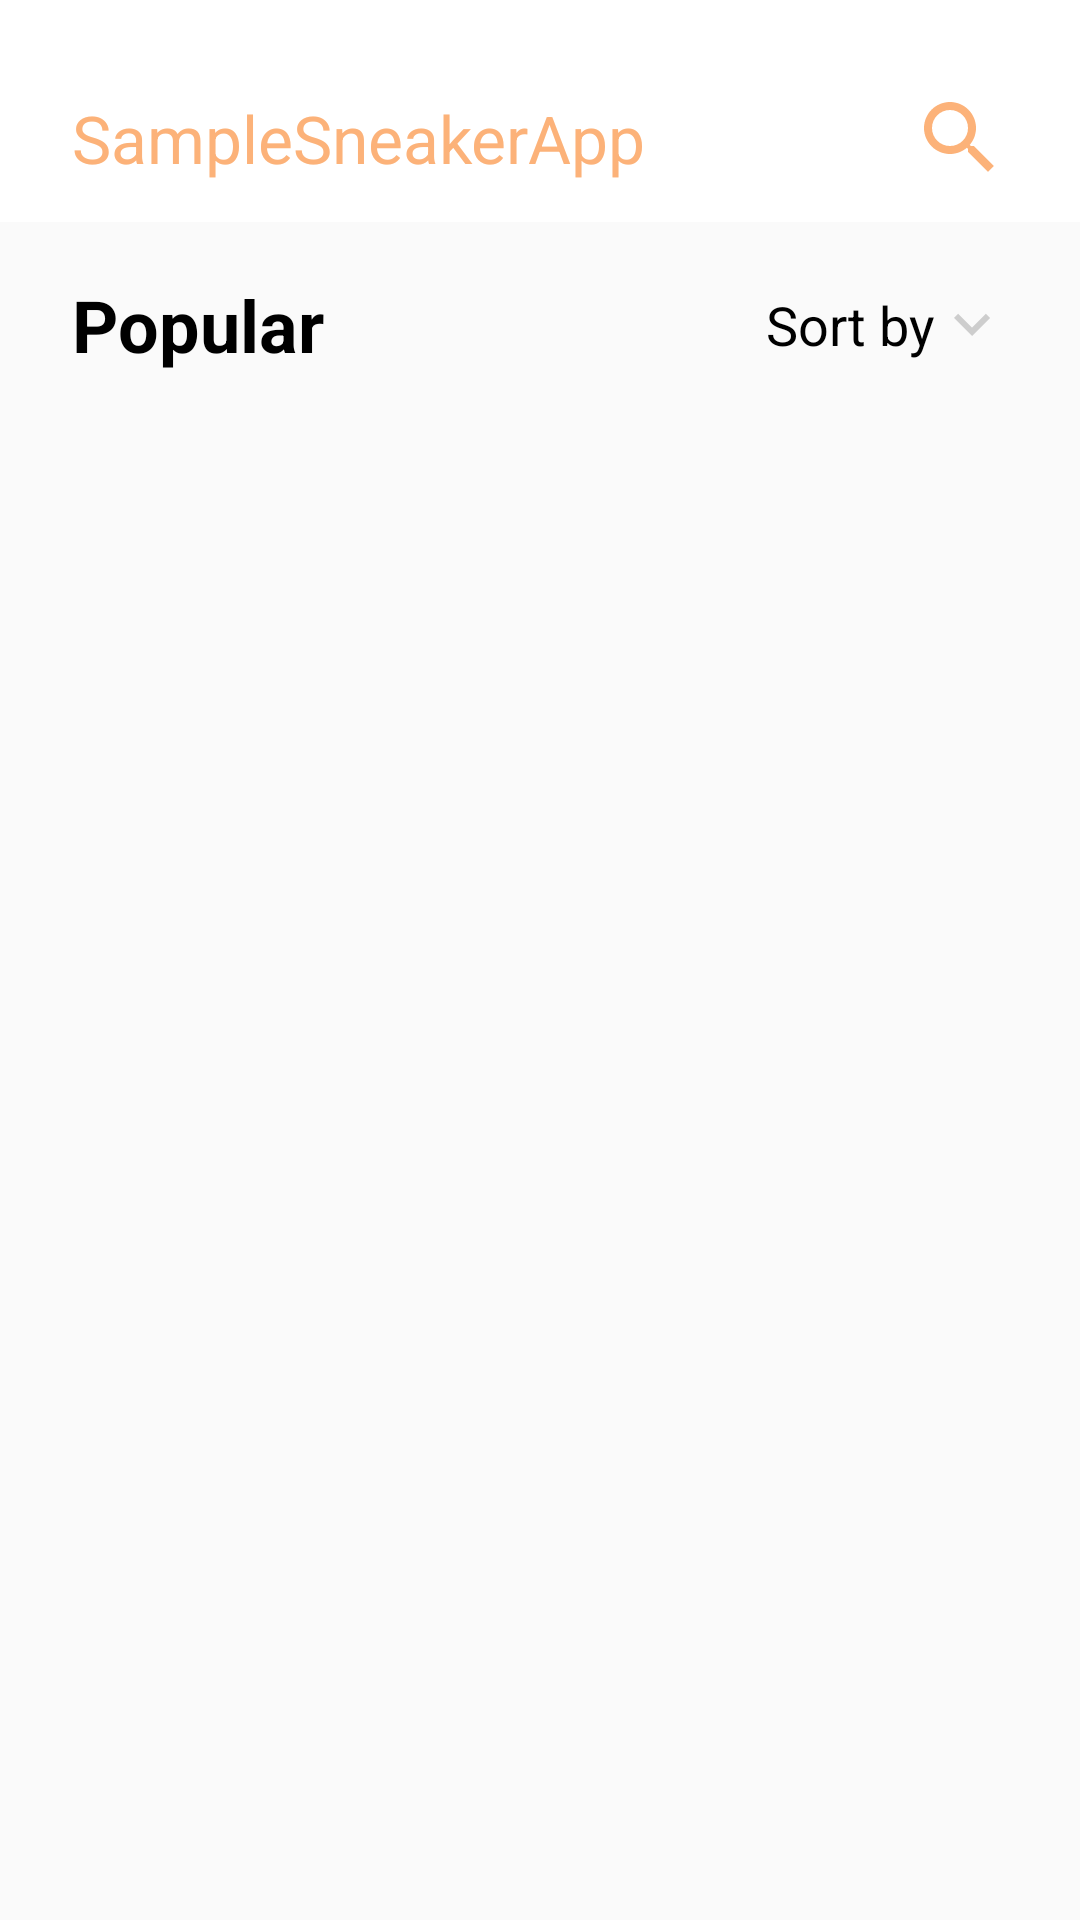

Here is an Android app screen rendered from its layout file. Give the layout XML and the strings, colors and styles it references.
<!-- AndroidManifest.xml: application theme Theme.SampleSneakerApp -->
<!-- res/layout/sneaker_list_fragment.xml -->
<?xml version="1.0" encoding="utf-8"?>
<androidx.coordinatorlayout.widget.CoordinatorLayout xmlns:android="http://schemas.android.com/apk/res/android"
    xmlns:app="http://schemas.android.com/apk/res-auto"
    xmlns:tools="http://schemas.android.com/tools"
    style="@style/MatchParentLayout">

    <com.google.android.material.appbar.AppBarLayout
        android:id="@+id/appBar"
        style="@style/MatchWrapLayout"
        android:background="@android:color/white"
        app:elevation="@dimen/dimen_0">

        <androidx.appcompat.widget.Toolbar
            android:id="@+id/toolbar"
            style="@style/MatchWrapLayout"
            android:layout_marginTop="@dimen/dimen_18"
            android:paddingVertical="@dimen/dimen_12"
            app:layout_scrollFlags="scroll|exitUntilCollapsed">

            <androidx.appcompat.widget.AppCompatTextView
                android:id="@+id/tvAppName"
                style="@style/WrapContentLayout"
                android:layout_gravity="center_vertical|start"
                android:layout_marginStart="@dimen/dimen_24"
                android:text="@string/app_name"
                android:textColor="@color/light_orange"
                android:textSize="@dimen/text_size_22" />

            <androidx.appcompat.widget.AppCompatImageView
                android:id="@+id/ivSearch"
                android:layout_width="wrap_content"
                android:layout_height="wrap_content"
                android:layout_gravity="center_vertical|end"
                android:layout_marginEnd="@dimen/dimen_24"
                app:srcCompat="@drawable/ic_search" />

            <androidx.appcompat.widget.AppCompatImageView
                android:id="@+id/ivClose"
                android:layout_width="wrap_content"
                android:layout_height="wrap_content"
                android:layout_gravity="center_vertical|end"
                android:layout_marginEnd="@dimen/dimen_24"
                android:visibility="gone"
                app:srcCompat="@drawable/ic_close" />

            <androidx.appcompat.widget.AppCompatEditText
                android:id="@+id/etSearch"
                style="@style/MatchWrapLayout"
                android:layout_marginEnd="@dimen/dimen_32"
                android:hint="@string/search"
                android:imeOptions="actionDone"
                android:textColor="@color/black"
                android:textColorHint="@color/light_text_grey"
                android:visibility="gone" />


        </androidx.appcompat.widget.Toolbar>

    </com.google.android.material.appbar.AppBarLayout>

    <androidx.core.widget.NestedScrollView
        android:layout_width="match_parent"
        android:layout_height="match_parent"
        app:layout_behavior="@string/appbar_scrolling_view_behavior">

        <androidx.constraintlayout.widget.ConstraintLayout
            android:layout_width="match_parent"
            android:layout_height="wrap_content"
            android:paddingHorizontal="@dimen/dimen_12">

            <androidx.appcompat.widget.AppCompatTextView
                android:id="@+id/tvPopular"
                style="@style/WrapContentLayout"
                android:layout_marginStart="@dimen/dimen_12"
                android:layout_marginTop="@dimen/dimen_18"
                android:text="@string/popular"
                android:textColor="@color/black"
                android:textSize="@dimen/text_size_24"
                android:textStyle="bold"
                app:layout_constraintStart_toStartOf="parent"
                app:layout_constraintTop_toTopOf="parent" />

            <androidx.appcompat.widget.AppCompatTextView
                style="@style/WrapContentLayout"
                android:layout_marginEnd="@dimen/dimen_12"
                android:text="@string/sort_by"
                android:textColor="@color/black"
                android:textSize="@dimen/text_size_18"
                app:drawableEndCompat="@drawable/ic_down"
                app:layout_constraintBottom_toBottomOf="@id/tvPopular"
                app:layout_constraintEnd_toEndOf="parent"
                app:layout_constraintTop_toTopOf="@id/tvPopular" />

            <androidx.recyclerview.widget.RecyclerView
                android:id="@+id/rvSneakers"
                android:layout_width="match_parent"
                android:layout_height="wrap_content"
                android:layout_marginTop="@dimen/dimen_12"
                app:layoutManager="androidx.recyclerview.widget.GridLayoutManager"
                app:layout_behavior="@string/appbar_scrolling_view_behavior"
                app:layout_constraintBottom_toBottomOf="parent"
                app:layout_constraintTop_toBottomOf="@id/tvPopular"
                app:spanCount="2"
                tools:itemCount="12"
                tools:listitem="@layout/item_sneaker" />
        </androidx.constraintlayout.widget.ConstraintLayout>

    </androidx.core.widget.NestedScrollView>

</androidx.coordinatorlayout.widget.CoordinatorLayout>
<!-- res/layout/item_sneaker.xml (included above) -->
<?xml version="1.0" encoding="utf-8"?>
<com.google.android.material.card.MaterialCardView xmlns:android="http://schemas.android.com/apk/res/android"
    xmlns:app="http://schemas.android.com/apk/res-auto"
    xmlns:tools="http://schemas.android.com/tools"
    style="@style/MatchWrapLayout"
    app:cardCornerRadius="@dimen/dimen_32"
    app:cardUseCompatPadding="true">

    <androidx.constraintlayout.widget.ConstraintLayout
        style="@style/MatchWrapLayout"
        android:padding="12dp">

        <androidx.appcompat.widget.AppCompatImageView
            android:id="@+id/ivAdd"
            style="@style/WrapContentLayout"
            app:layout_constraintStart_toStartOf="parent"
            app:layout_constraintTop_toTopOf="parent"
            app:srcCompat="@drawable/ic_add" />

        <androidx.appcompat.widget.AppCompatImageView
            android:id="@+id/ivSneakerBg"
            android:layout_width="@dimen/dimen_150"
            android:layout_height="@dimen/dimen_150"
            android:layout_marginTop="@dimen/dimen_16"
            android:padding="@dimen/dimen_8"
            android:src="@drawable/bg_sneaker"
            app:layout_constraintEnd_toEndOf="parent"
            app:layout_constraintStart_toStartOf="parent"
            app:layout_constraintTop_toTopOf="parent" />

        <androidx.appcompat.widget.AppCompatImageView
            android:id="@+id/ivSneaker"
            android:layout_width="@dimen/dimen_0"
            android:layout_height="@dimen/dimen_0"
            android:src="@drawable/shoe"
            app:layout_constraintBottom_toBottomOf="@id/ivSneakerBg"
            app:layout_constraintEnd_toEndOf="@id/ivSneakerBg"
            app:layout_constraintStart_toStartOf="@id/ivSneakerBg"
            app:layout_constraintTop_toTopOf="@id/ivSneakerBg" />

        <androidx.appcompat.widget.AppCompatTextView
            android:id="@+id/tvSneakerName"
            style="@style/WrapContentLayout"
            android:layout_marginTop="@dimen/dimen_12"
            android:textColor="@color/black"
            android:textSize="@dimen/text_size_18"
            android:textStyle="bold"
            app:layout_constraintEnd_toEndOf="parent"
            app:layout_constraintStart_toStartOf="parent"
            app:layout_constraintTop_toBottomOf="@id/ivSneakerBg"
            tools:text="Sample Sneaker" />

        <androidx.appcompat.widget.AppCompatTextView
            android:id="@+id/tvPrice"
            style="@style/WrapContentLayout"
            android:textColor="@color/light_saffron"
            android:textSize="@dimen/text_size_20"
            android:textStyle="bold"
            tools:text="500"
            app:layout_constraintEnd_toEndOf="parent"
            app:layout_constraintStart_toStartOf="parent"
            app:layout_constraintTop_toBottomOf="@id/tvSneakerName" />


    </androidx.constraintlayout.widget.ConstraintLayout>

</com.google.android.material.card.MaterialCardView>
<!-- resources referenced by this layout -->
<resources>
  <color name="black">#FF000000</color>
  <color name="light_orange">#FFFCB279</color>
  <color name="light_saffron">#FC9578</color>
  <color name="light_text_grey">#1F878080</color>
  <dimen name="dimen_0">0dp</dimen>
  <dimen name="dimen_12">12dp</dimen>
  <dimen name="dimen_150">150dp</dimen>
  
  
      // Text sizes
  <dimen name="dimen_16">16dp</dimen>
  <dimen name="dimen_18">18dp</dimen>
  <dimen name="dimen_24">24dp</dimen>
  <dimen name="dimen_32">32dp</dimen>
  <dimen name="dimen_8">8dp</dimen>
  <dimen name="text_size_18">18sp</dimen>
  <dimen name="text_size_20">20sp</dimen>
  <dimen name="text_size_22">22sp</dimen>
  <dimen name="text_size_24">24sp</dimen>
  <!-- drawable ic_add (drawable) -->
  <vector xmlns:android="http://schemas.android.com/apk/res/android"
      android:width="@dimen/dimen_32"
      android:height="@dimen/dimen_32"
      android:autoMirrored="true"
      android:tint="@color/light_orange"
      android:viewportWidth="24"
      android:viewportHeight="24">
      <path
          android:fillColor="@color/light_orange"
          android:pathData="M12,2C6.48,2 2,6.48 2,12s4.48,10 10,10 10,-4.48 10,-10S17.52,2 12,2zM17,13h-4v4h-2v-4L7,13v-2h4L11,7h2v4h4v2z" />
  </vector>
  <!-- drawable ic_close (drawable) -->
  <vector android:height="24dp" android:tint="#C43C3C"
      android:viewportHeight="24" android:viewportWidth="24"
      android:width="24dp" xmlns:android="http://schemas.android.com/apk/res/android">
      <path android:fillColor="@android:color/white" android:pathData="M19,6.41L17.59,5 12,10.59 6.41,5 5,6.41 10.59,12 5,17.59 6.41,19 12,13.41 17.59,19 19,17.59 13.41,12z"/>
  </vector>
  <!-- drawable ic_down (drawable) -->
  <vector xmlns:android="http://schemas.android.com/apk/res/android"
      android:width="@dimen/dimen_24"
      android:height="@dimen/dimen_24"
      android:autoMirrored="true"
      android:tint="#CDCDCD"
      android:viewportWidth="24"
      android:viewportHeight="24">
      <path
          android:fillColor="@android:color/white"
          android:pathData="M7.41,8.59L12,13.17l4.59,-4.58L18,10l-6,6 -6,-6 1.41,-1.41z" />
  </vector>
  <string name="app_name">SampleSneakerApp</string>
  <string name="popular">Popular</string>
  <string name="search">Search Sneaker…</string>
  <string name="sort_by">Sort by</string>
  <style name="MatchParentLayout">
          <item name="android:layout_width">match_parent</item>
          <item name="android:layout_height">match_parent</item>
      </style>
  <style name="MatchWrapLayout">
          <item name="android:layout_width">match_parent</item>
          <item name="android:layout_height">wrap_content</item>
      </style>
  <style name="WrapContentLayout">
          <item name="android:layout_width">wrap_content</item>
          <item name="android:layout_height">wrap_content</item>
      </style>
  <style name="Theme.SampleSneakerApp" parent="Theme.MaterialComponents.Light.NoActionBar.Bridge">
          <item name="colorPrimary">@color/white</item>
          <item name="colorPrimaryVariant">@color/white</item>
          <item name="colorOnPrimary">@color/nobel_grey</item>
          
          <item name="colorSecondary">@color/teal_200</item>
          <item name="colorSecondaryVariant">@color/teal_700</item>
          <item name="colorOnSecondary">@color/black</item>
      </style>
  <color name="white">#FFFFFFFF</color>
  <color name="nobel_grey">#B4B4B4</color>
  <color name="teal_200">#FF03DAC5</color>
  <color name="teal_700">#FF018786</color>
</resources>
